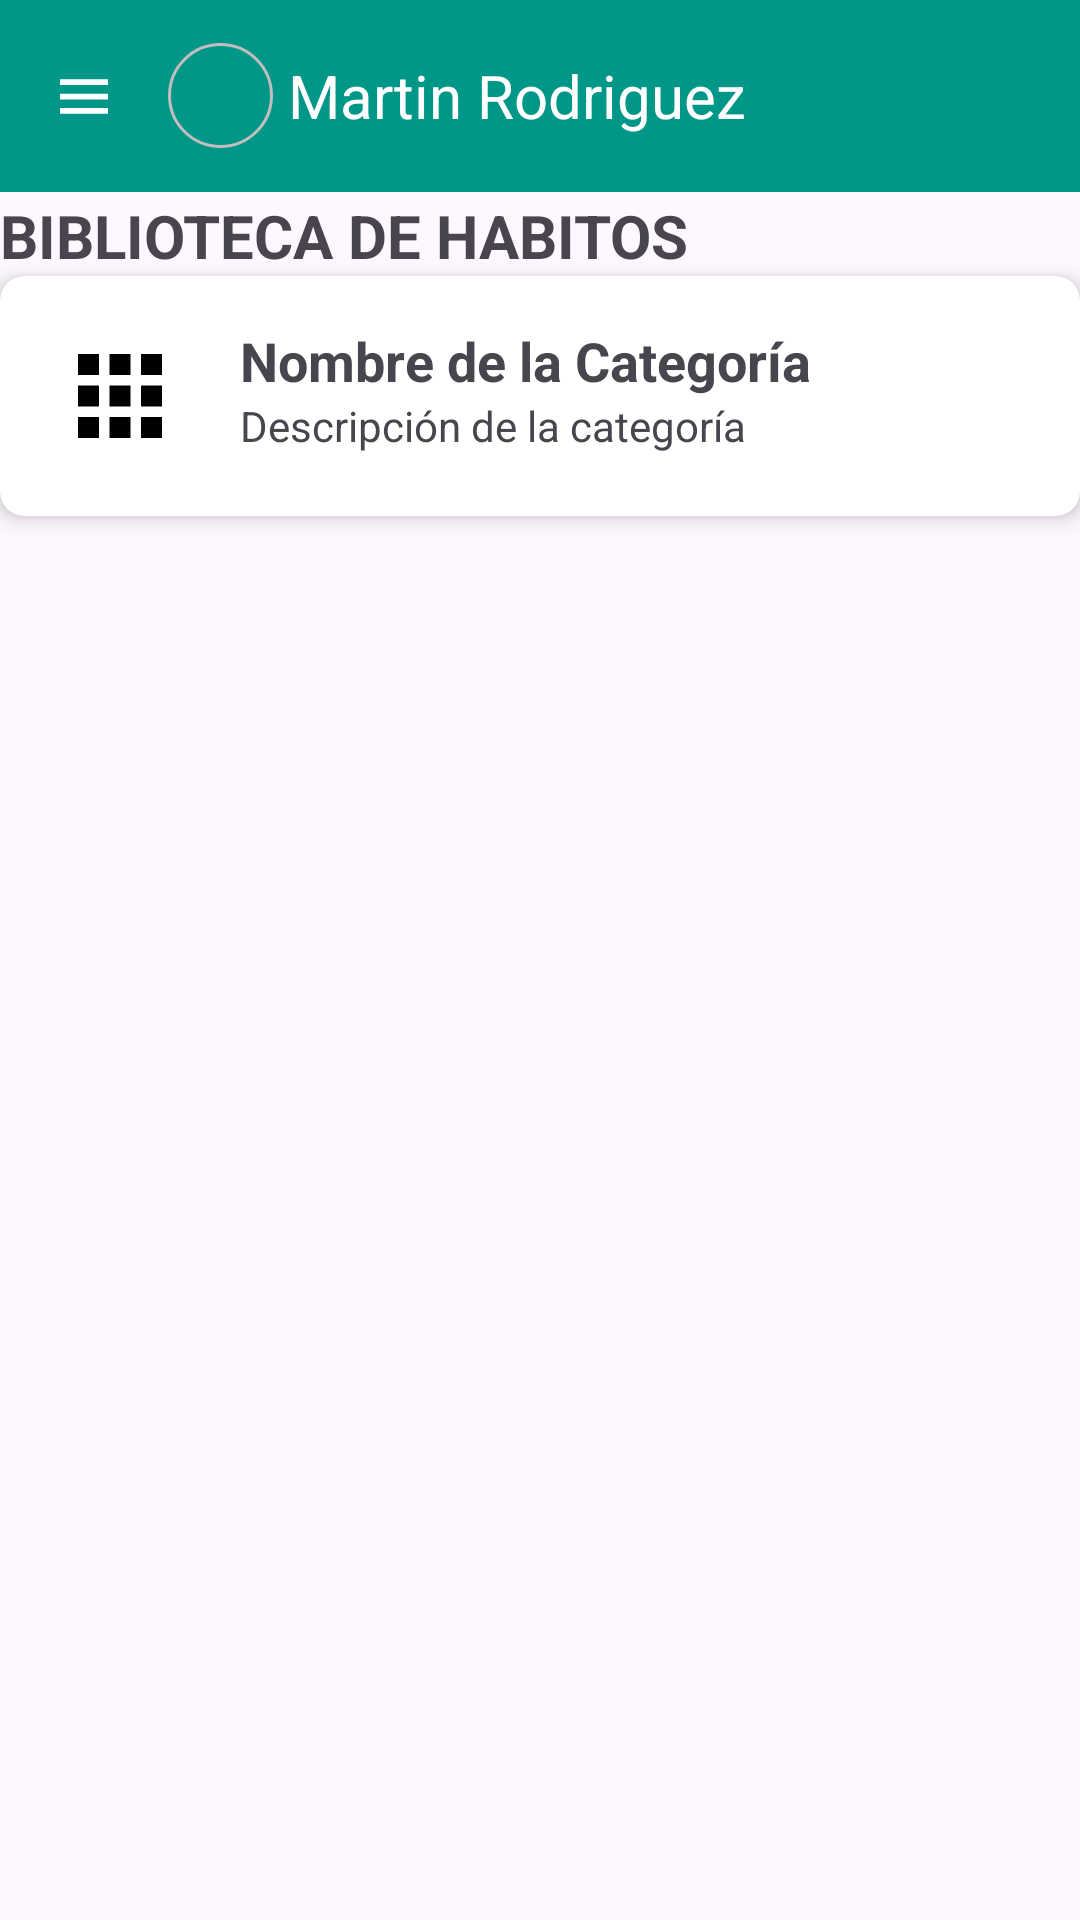

This screen was rendered from an Android layout file. Write that file and the resources it references.
<!-- AndroidManifest.xml: application theme Base.Theme.MyHabiloop -->
<!-- res/layout/activity_bibliotecadehabitos.xml -->
<?xml version="1.0" encoding="utf-8"?>
<androidx.constraintlayout.widget.ConstraintLayout xmlns:android="http://schemas.android.com/apk/res/android"
    xmlns:app="http://schemas.android.com/apk/res-auto"
    xmlns:tools="http://schemas.android.com/tools"
    android:layout_width="match_parent"
    android:layout_height="match_parent"
    tools:context=".activities.BibliotecaActivity">
    <include layout="@layout/toolbar_mh" />


    <LinearLayout
        android:layout_width="match_parent"
        android:layout_height="match_parent"
        android:orientation="vertical"
        android:layout_marginTop="65dp"
        tools:layout_editor_absoluteX="124dp"
        tools:layout_editor_absoluteY="170dp"
        >

        <TextView
            android:layout_width="match_parent"
            android:layout_height="wrap_content"
            android:text="BIBLIOTECA DE HABITOS"
            android:textSize="20sp"
            android:textStyle="bold" />

        <androidx.cardview.widget.CardView
            xmlns:android="http://schemas.android.com/apk/res/android"
            xmlns:app="http://schemas.android.com/apk/res-auto"
            android:id="@+id/cardView"
            android:layout_width="match_parent"
            android:layout_height="wrap_content"
            app:cardCornerRadius="8dp"
            app:cardElevation="4dp">

            <LinearLayout
                android:layout_width="match_parent"
                android:layout_height="wrap_content"
                android:orientation="horizontal"
                android:padding="16dp">

                
                <ImageView
                    android:layout_width="48dp"
                    android:layout_height="48dp"
                    android:src="@mipmap/ic_category"
                    />

                
                <LinearLayout
                    android:layout_width="match_parent"
                    android:layout_height="wrap_content"
                    android:orientation="vertical"
                    android:layout_marginStart="16dp">

                    <TextView
                        android:layout_width="match_parent"
                        android:layout_height="wrap_content"
                        android:text="Nombre de la Categoría"
                        android:textSize="18sp"
                        android:textStyle="bold" />

                    <TextView
                        android:layout_width="match_parent"
                        android:layout_height="wrap_content"
                        android:text="Descripción de la categoría"
                        android:textSize="14sp" />

                </LinearLayout>

            </LinearLayout>

        </androidx.cardview.widget.CardView>





    </LinearLayout>

</androidx.constraintlayout.widget.ConstraintLayout>
<!-- res/layout/toolbar_mh.xml (included above) -->
<?xml version="1.0" encoding="utf-8"?>
<androidx.appcompat.widget.Toolbar
    xmlns:android="http://schemas.android.com/apk/res/android"
    xmlns:app="http://schemas.android.com/apk/res-auto"
    android:id="@+id/toolbar"
    android:layout_width="match_parent"
    android:layout_height="wrap_content"
    android:background="@color/ColorPrimaryTolbar"
    android:elevation="4dp"
    app:navigationIcon="@drawable/ic_menu_hambur">



    <ImageView
        android:id="@+id/imgProfile"
        android:layout_width="35dp"
        android:layout_height="35dp"
        android:layout_marginRight="5dp"
        android:scaleType="centerCrop"
        android:background="@drawable/button_border" />

    <TextView
        android:id="@+id/username_text_view"
        android:layout_width="wrap_content"
        android:layout_height="wrap_content"
        android:textColor="@color/white"
        android:textSize="20dp"
        android:text="Martin Rodriguez" />

</androidx.appcompat.widget.Toolbar>
<!-- resources referenced by this layout -->
<resources>
  <color name="ColorPrimaryTolbar">#009688</color>
  <color name="white">#FFFFFFFF</color>
  <!-- drawable button_border (drawable) -->
  <?xml version="1.0" encoding="utf-8"?>
  <shape
      xmlns:android="http://schemas.android.com/apk/res/android"
      android:shape="rectangle">
  
      <corners android:radius="50dp"/>
      <stroke android:width="1dp"
          android:color="#C2BDBF"/>
  
  </shape>
  <!-- drawable ic_menu_hambur (drawable) -->
  <?xml version="1.0" encoding="utf-8"?>
  <vector xmlns:android="http://schemas.android.com/apk/res/android"
      android:width="24dp"
      android:height="23dp"
      android:viewportWidth="24.0"
      android:viewportHeight="24.0">
  
      <path
          android:fillColor="#FFFFFF"
          android:pathData="M4,18h16v-2H4v2zm0,-5h16v-2H4v2zm0,-7v2h16V6H4z" />
  
  </vector>
  <!-- mipmap ic_category: png bitmap (mipmap-hdpi, 298 bytes) -->
  <style name="Base.Theme.MyHabiloop" parent="Theme.Material3.DayNight.NoActionBar">
          
          <item name="colorPrimary">#067C53</item>
  
      </style>
</resources>
